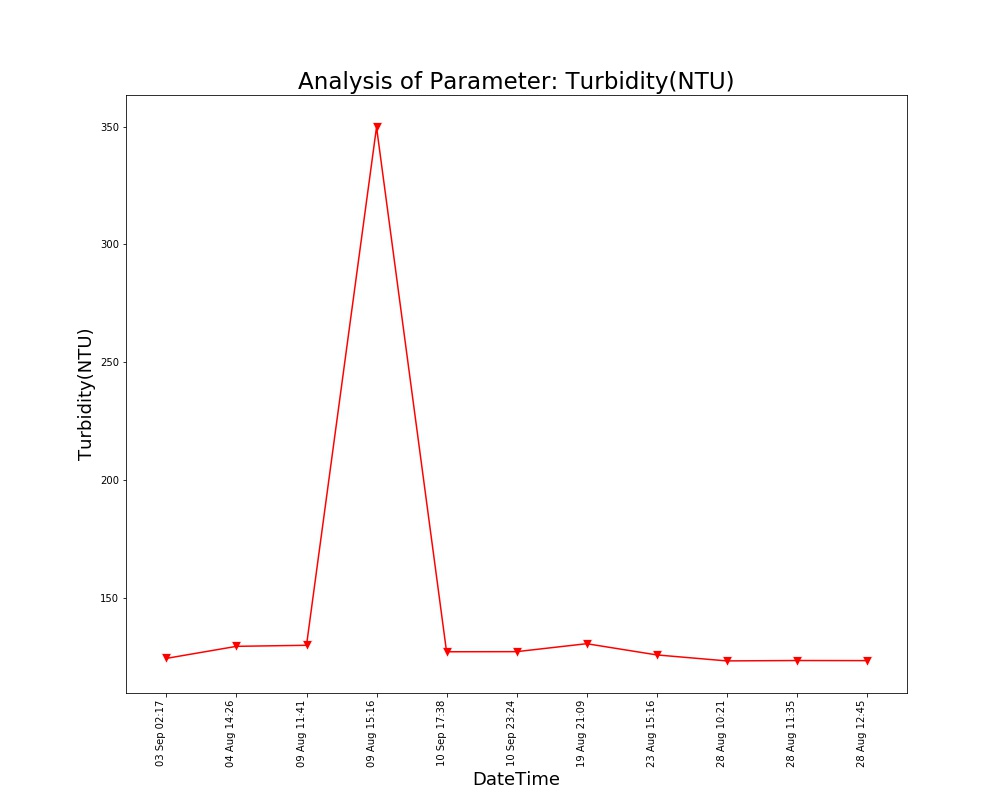

Values plotted in this chart, from the file beside it:
Unnamed: 0, DateTime, Date, Time, Turbidity(NTU)
0.0, 04 Aug 14:26, 04 Aug 2021, 14:26:24, 129.3
1.0, 09 Aug 11:41, 09 Aug 2021, 11:41:48, 129.7
2.0, 09 Aug 15:16, 09 Aug 2021, 15:16:19, 349.8
3.0, 19 Aug 21:09, 19 Aug 2021, 21:09:25, 130.4
4.0, 23 Aug 15:16, 23 Aug 2021, 15:16:38, 125.6
5.0, 28 Aug 10:21, 28 Aug 2021, 10:21:18, 123.1
6.0, 28 Aug 11:35, 28 Aug 2021, 11:35:06, 123.2
7.0, 28 Aug 12:45, 28 Aug 2021, 12:45:39, 123.2
, 03 Sep 02:17, 03 Sep 2021, 02:17:33, 124.2
, 10 Sep 17:38, 10 Sep 2021, 17:38:26, 127
, 10 Sep 23:24, 10 Sep 2021, 23:24:03, 127.0
